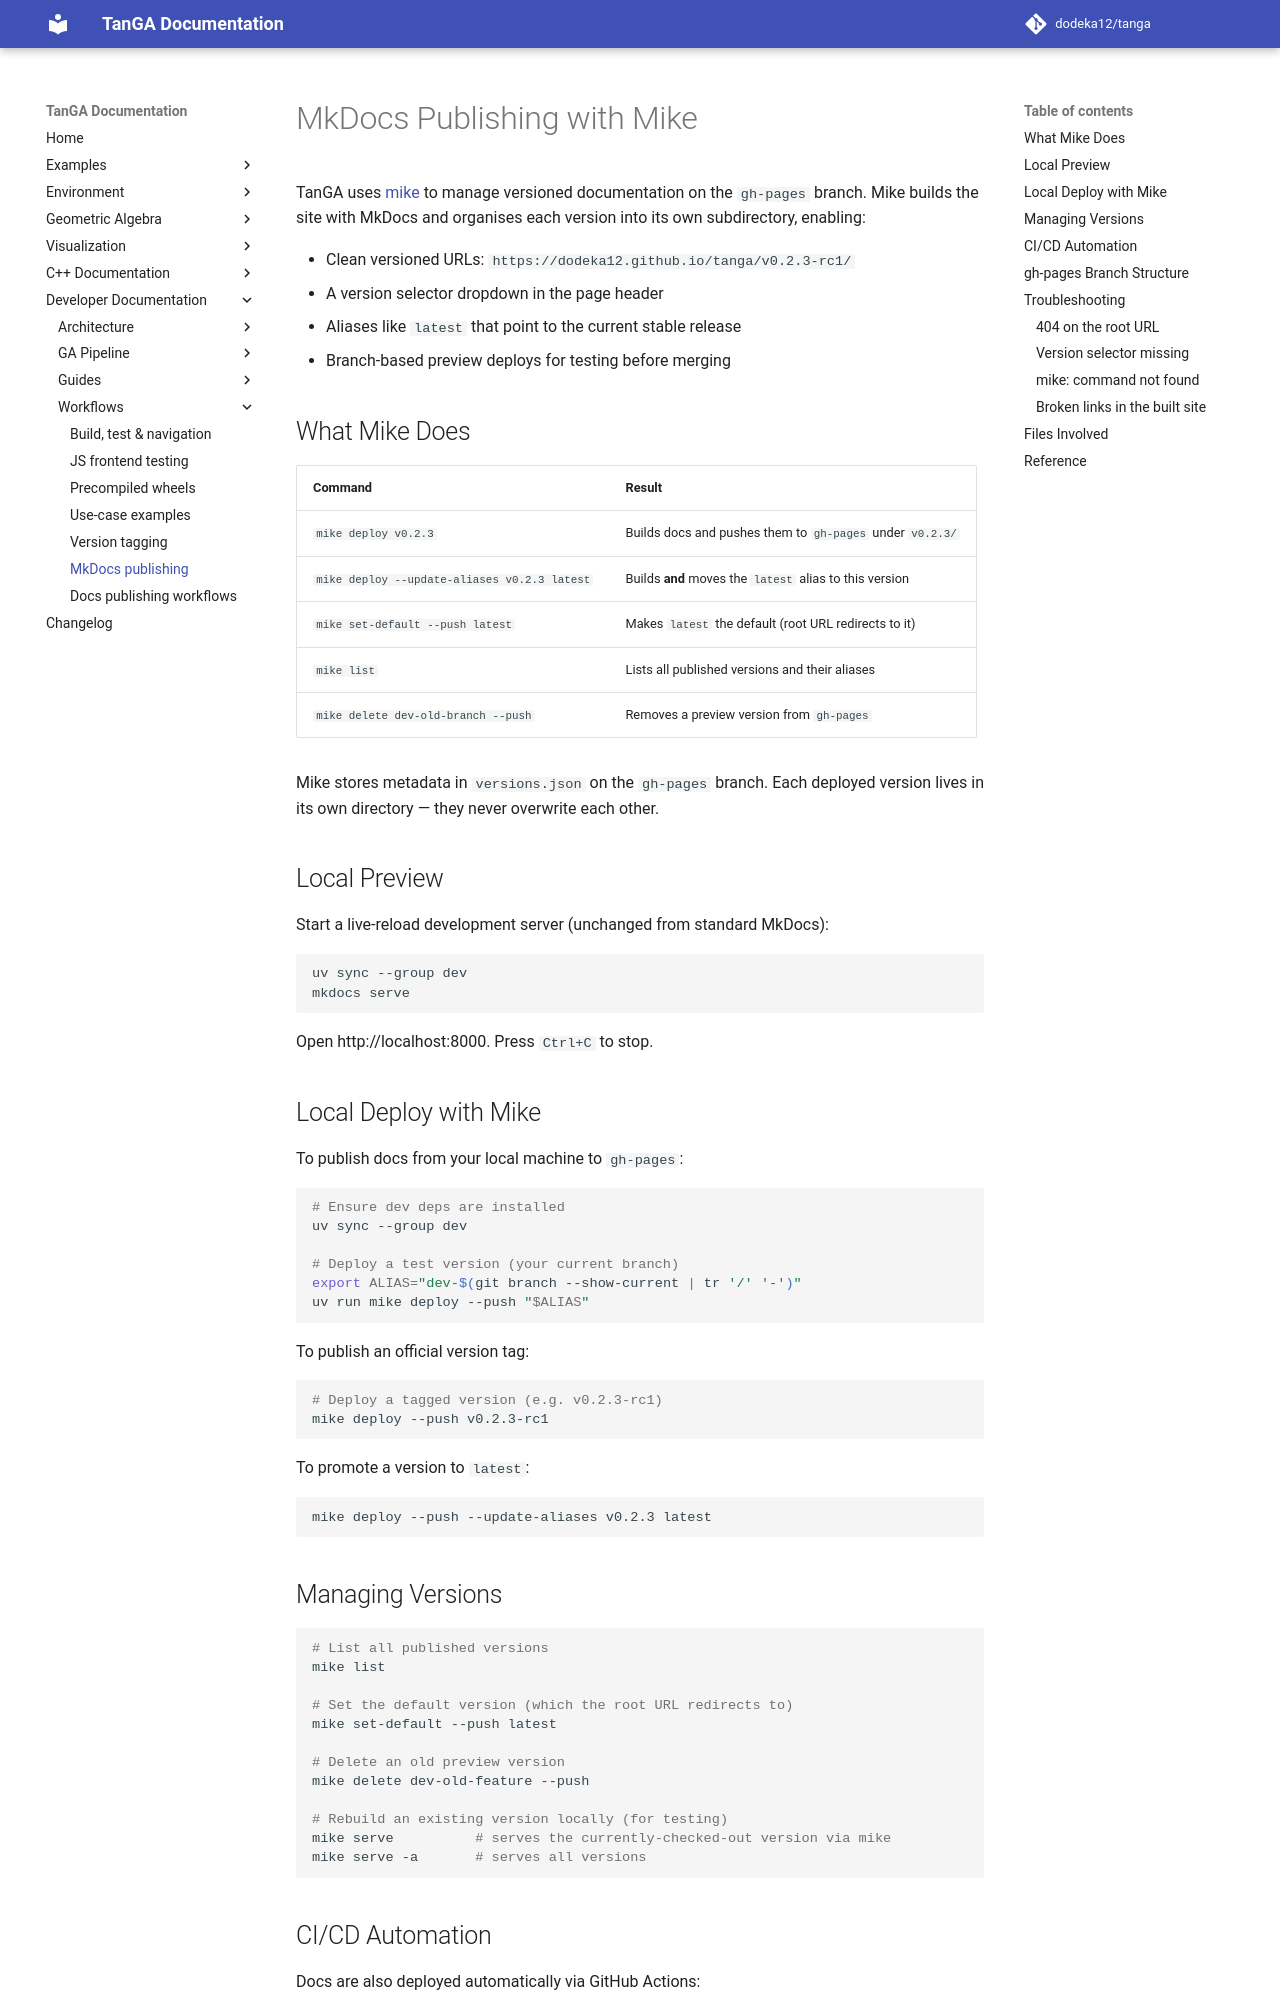

repository: dodeka12/tanga · page: v2.27.0-rc2/dev/workflows/mkdocs-publishing/index.html · generator: mkdocs

# MkDocs Publishing with Mike

TanGA uses [mike](https://github.com/jimporter/mike) to manage versioned
documentation on the `gh-pages` branch. Mike builds the site with MkDocs and
organises each version into its own subdirectory, enabling:

- Clean versioned URLs: `https://dodeka12.github.io/tanga/v0.2.3-rc1/`
- A version selector dropdown in the page header
- Aliases like `latest` that point to the current stable release
- Branch-based preview deploys for testing before merging

## What Mike Does

| Command | Result |
|---|---|
| `mike deploy v0.2.3` | Builds docs and pushes them to `gh-pages` under `v0.2.3/` |
| `mike deploy --update-aliases v0.2.3 latest` | Builds **and** moves the `latest` alias to this version |
| `mike set-default --push latest` | Makes `latest` the default (root URL redirects to it) |
| `mike list` | Lists all published versions and their aliases |
| `mike delete dev-old-branch --push` | Removes a preview version from `gh-pages` |

Mike stores metadata in `versions.json` on the `gh-pages` branch. Each
deployed version lives in its own directory — they never overwrite each other.

## Local Preview

Start a live-reload development server (unchanged from standard MkDocs):

```bash
uv sync --group dev
mkdocs serve
```

Open http://localhost:8000. Press `Ctrl+C` to stop.

## Local Deploy with Mike

To publish docs from your local machine to `gh-pages`:

```bash
# Ensure dev deps are installed
uv sync --group dev

# Deploy a test version (your current branch)
export ALIAS="dev-$(git branch --show-current | tr '/' '-')"
uv run mike deploy --push "$ALIAS"
```

To publish an official version tag:

```bash
# Deploy a tagged version (e.g. v0.2.3-rc1)
mike deploy --push v0.2.3-rc1
```

To promote a version to `latest`:

```bash
mike deploy --push --update-aliases v0.2.3 latest
```

## Managing Versions

```bash
# List all published versions
mike list

# Set the default version (which the root URL redirects to)
mike set-default --push latest

# Delete an old preview version
mike delete dev-old-feature --push

# Rebuild an existing version locally (for testing)
mike serve          # serves the currently-checked-out version via mike
mike serve -a       # serves all versions
```
